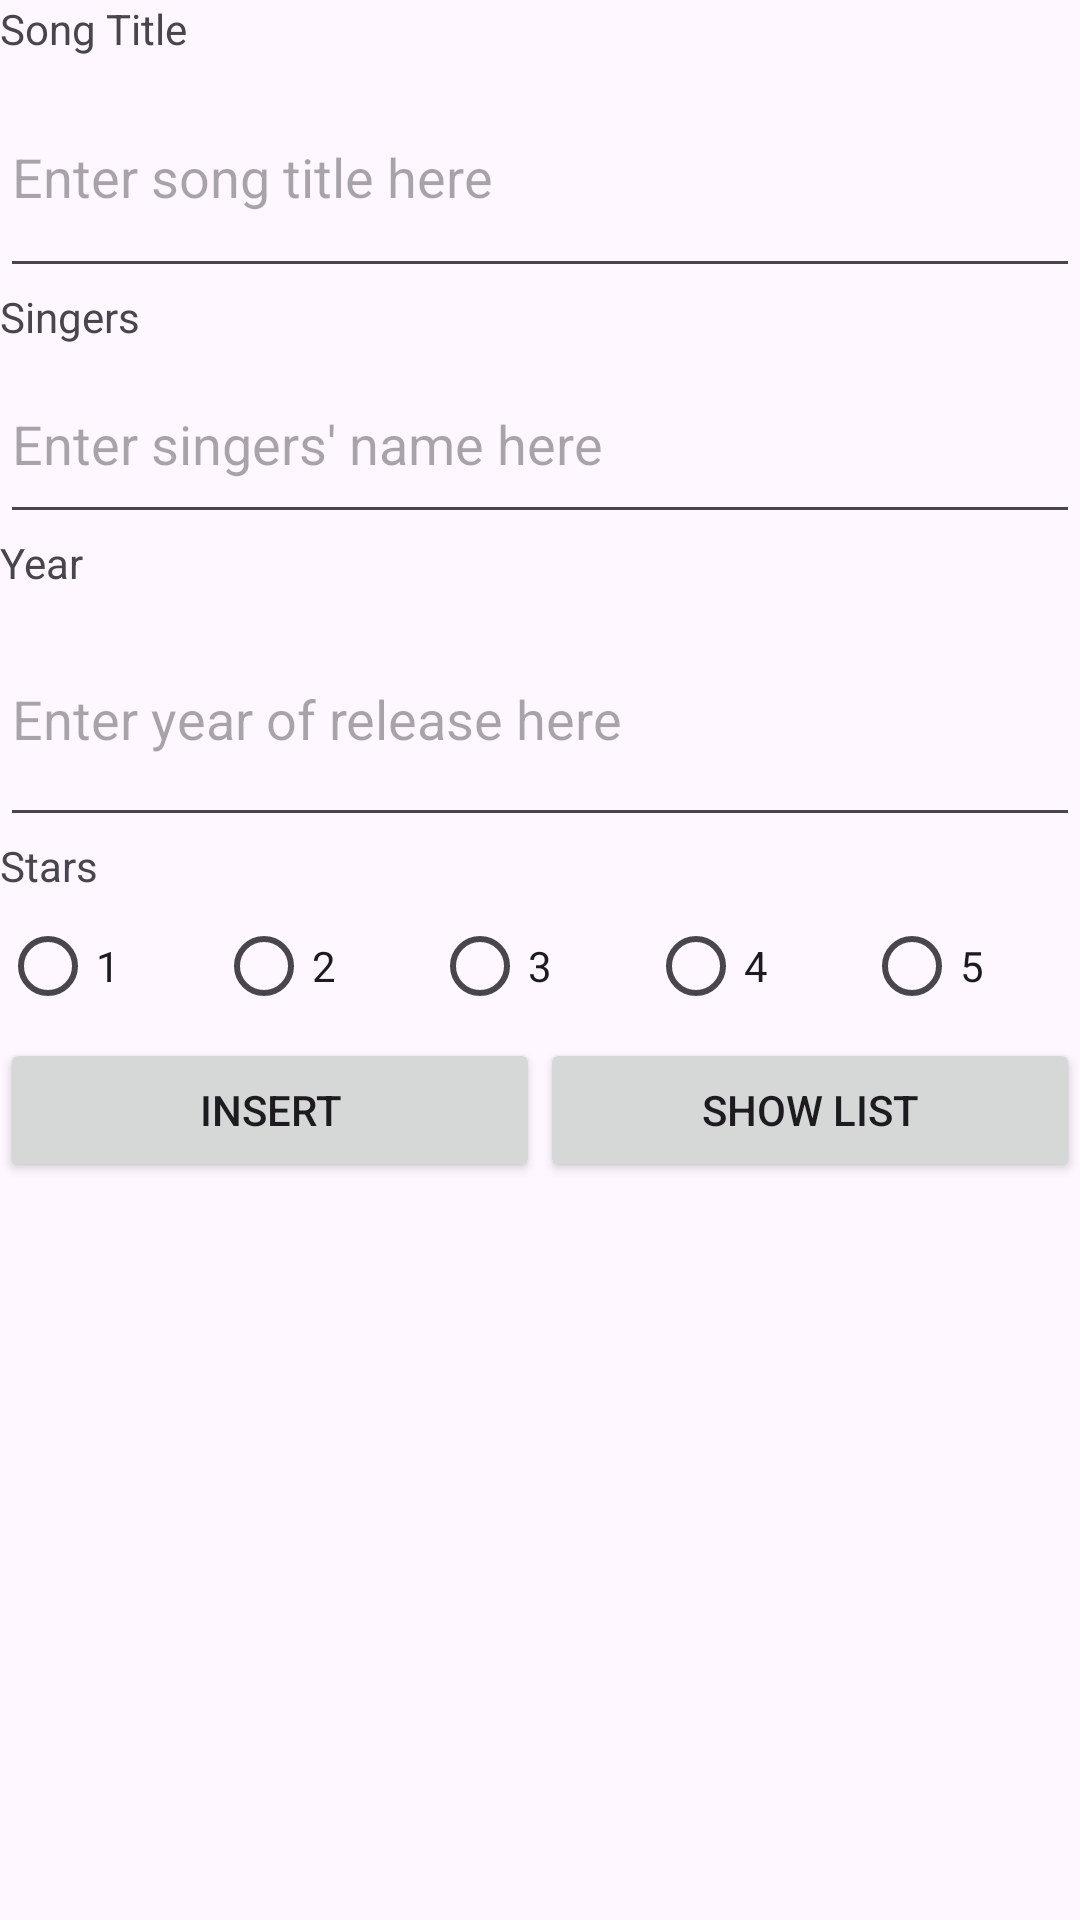

Layout XML and referenced resources for this Android screen:
<!-- AndroidManifest.xml: application theme Theme.SongStorer -->
<!-- res/layout/activity_main.xml -->
<?xml version="1.0" encoding="utf-8"?>
<LinearLayout xmlns:android="http://schemas.android.com/apk/res/android"
    xmlns:app="http://schemas.android.com/apk/res-auto"
    xmlns:tools="http://schemas.android.com/tools"
    android:layout_width="match_parent"
    android:layout_height="match_parent"
    android:orientation="vertical"
    tools:context=".MainActivity"
    android:background="@drawable/img">

    <TextView
        android:layout_width="wrap_content"
        android:layout_height="wrap_content"
        android:text="Song Title" />

    <EditText
        android:id="@+id/Title"
        android:layout_width="match_parent"
        android:layout_height="77dp"
        android:ems="10"
        android:hint="Enter song title here"
        android:inputType="text" />

    <TextView
        android:id="@+id/textView"
        android:layout_width="match_parent"
        android:layout_height="wrap_content"
        android:text="Singers" />

    <EditText
        android:id="@+id/Singers"
        android:layout_width="match_parent"
        android:layout_height="63dp"
        android:ems="10"
        android:hint="Enter singers' name here"
        android:inputType="text" />

    <TextView
        android:id="@+id/textView2"
        android:layout_width="match_parent"
        android:layout_height="wrap_content"
        android:text="Year" />

    <EditText
        android:id="@+id/Year"
        android:layout_width="match_parent"
        android:layout_height="82dp"
        android:ems="10"
        android:hint="Enter year of release here"
        android:inputType="text" />

    <TextView
        android:id="@+id/textView3"
        android:layout_width="match_parent"
        android:layout_height="wrap_content"
        android:text="Stars" />

    <RadioGroup
        android:id="@+id/Stars"
        android:layout_width="match_parent"
        android:layout_height="wrap_content">

        <LinearLayout
            android:layout_width="match_parent"
            android:layout_height="match_parent"
            android:orientation="horizontal">

            <RadioButton
                android:id="@+id/radioButton"
                android:layout_width="wrap_content"
                android:layout_height="wrap_content"
                android:layout_weight="1"
                android:text="1" />

            <RadioButton
                android:id="@+id/radioButton2"
                android:layout_width="wrap_content"
                android:layout_height="wrap_content"
                android:layout_weight="1"
                android:text="2" />

            <RadioButton
                android:id="@+id/radioButton3"
                android:layout_width="wrap_content"
                android:layout_height="wrap_content"
                android:layout_weight="1"
                android:text="3" />

            <RadioButton
                android:id="@+id/radioButton4"
                android:layout_width="wrap_content"
                android:layout_height="wrap_content"
                android:layout_weight="1"
                android:text="4" />

            <RadioButton
                android:id="@+id/radioButton5"
                android:layout_width="wrap_content"
                android:layout_height="wrap_content"
                android:layout_weight="1"
                android:text="5" />
        </LinearLayout>
    </RadioGroup>

    <LinearLayout
        android:layout_width="match_parent"
        android:layout_height="wrap_content"
        android:orientation="horizontal">

        <Button
            android:id="@+id/insert"
            android:layout_width="match_parent"
            android:layout_height="wrap_content"
            android:layout_weight="1"
            android:text="Insert" />

        <Button
            android:id="@+id/showList"
            android:layout_width="match_parent"
            android:layout_height="wrap_content"
            android:layout_weight="1"
            android:text="Show List" />
    </LinearLayout>

</LinearLayout>
<!-- resources referenced by this layout -->
<resources>
  <style name="Theme.SongStorer" parent="Base.Theme.SongStorer" />
  <style name="Base.Theme.SongStorer" parent="Theme.Material3.DayNight.NoActionBar">
          
          
      </style>
</resources>
